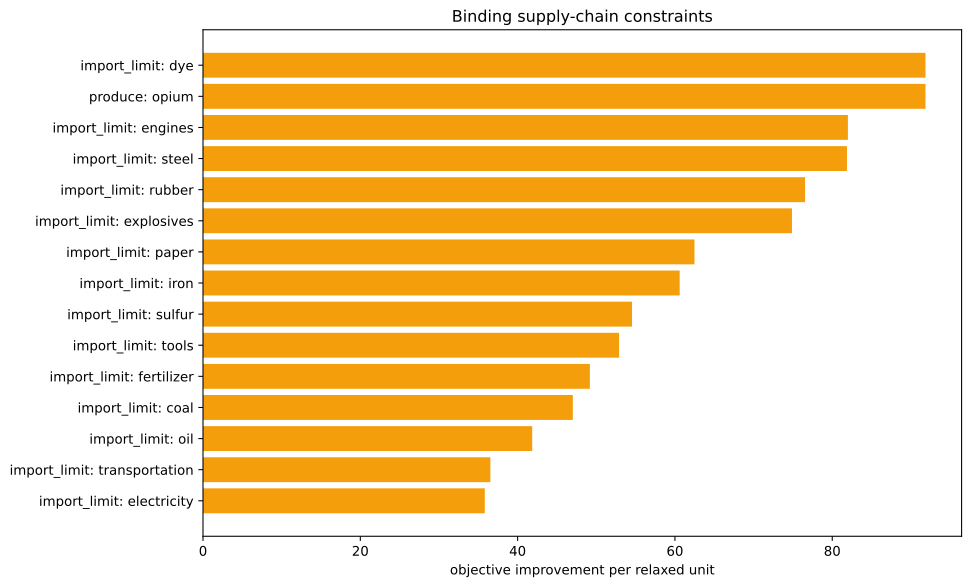

Source data for this figure (header and first rows):
kind, family, label, realized_value, bound, slack, residual, binding, solver_marginal, improvement_per_unit
inequality, import_limit, ammunition, 0.0, 0.0, 0.0, 0.0, True, -0.0, 0.0
inequality, import_limit, small_arms, 0.0, 0.0, 0.0, 0.0, True, -0.0, 0.0
inequality, import_limit, artillery, 0.0, 0.0, 0.0, 0.0, True, -0.0, 0.0
inequality, import_limit, tanks, 0.0, 0.0, 0.0, 0.0, True, -0.0, 0.0
inequality, import_limit, aeroplanes, 0.0, 0.0, 0.0, 0.0, True, -0.0, 0.0
inequality, import_limit, manowars, 0.0, 0.0, 0.0, 0.0, True, -0.0, 0.0
inequality, import_limit, ironclads, 0.0, 0.0, 0.0, 0.0, True, -0.0, 0.0
inequality, import_limit, grain, 0.0, 0.0, 0.0, 0.0, True, -0.0, 0.0
inequality, import_limit, fish, 0.0, 0.0, 0.0, 0.0, True, -0.0, 0.0
inequality, import_limit, fabric, 0.0, 0.0, 0.0, 0.0, True, -0.0, 0.0
inequality, import_limit, wood, 0.0, 0.0, 0.0, 0.0, True, -35, 35
inequality, import_limit, groceries, 0.0, 0.0, 0.0, 0.0, True, -0.0, 0.0
inequality, import_limit, clothes, 0.0, 0.0, 0.0, 0.0, True, -0.0, 0.0
inequality, import_limit, furniture, 0.0, 0.0, 0.0, 0.0, True, -0.0, 0.0
inequality, import_limit, paper, 0.0, 0.0, 0.0, 0.0, True, -62.49, 62.49
inequality, import_limit, services, 0.0, 0.0, 0.0, 0.0, True, -0.0, 0.0
inequality, import_limit, transportation, -2.1316282072803006e-14, 0.0, 2.1316282072803006e-14, 0.0, True, -36.54, 36.54
inequality, import_limit, electricity, 0.0, 0.0, 0.0, 0.0, True, -35.83, 35.83
inequality, import_limit, merchant_marine, 0.0, 0.0, 0.0, 0.0, True, -0.0, 0.0
inequality, import_limit, clippers, 0.0, 0.0, 0.0, 0.0, True, -0.0, 0.0
inequality, import_limit, steamers, 0.0, 0.0, 0.0, 0.0, True, -0.0, 0.0
inequality, import_limit, silk, 0.0, 0.0, 0.0, 0.0, True, -0.0, 0.0
inequality, import_limit, dye, 2.7755575615628914e-17, 0.0, -2.7755575615628914e-17, 0.0, True, -91.85, 91.85
inequality, import_limit, sulfur, -7.216449660063518e-16, 0.0, 7.216449660063518e-16, 0.0, True, -54.54, 54.54
inequality, import_limit, coal, 2.4147350785597155e-15, 0.0, -2.4147350785597155e-15, 0.0, True, -47.02, 47.02
inequality, import_limit, iron, -6.439293542825908e-15, 0.0, 6.439293542825908e-15, 0.0, True, -60.6, 60.6
inequality, import_limit, lead, 0.0, 0.0, 0.0, 0.0, True, -0.0, 0.0
inequality, import_limit, hardwood, 0.0, 0.0, 0.0, 0.0, True, -0.0, 0.0
inequality, import_limit, rubber, 0.0, 0.0, 0.0, 0.0, True, -76.54, 76.54
inequality, import_limit, oil, 1.7053025658242404e-13, 0.0, -1.7053025658242404e-13, 0.0, True, -41.85, 41.85
inequality, import_limit, engines, 2.842170943040401e-14, 0.0, -2.842170943040401e-14, 0.0, True, -81.99, 81.99
inequality, import_limit, steel, 3.552713678800501e-15, 0.0, -3.552713678800501e-15, 0.0, True, -81.87, 81.87
inequality, import_limit, glass, 0.0, 0.0, 0.0, 0.0, True, -0.0, 0.0
inequality, import_limit, fertilizer, 1.1102230246251565e-16, 0.0, -1.1102230246251565e-16, 0.0, True, -49.18, 49.18
inequality, import_limit, tools, 3.91631171936524e-14, 0.0, -3.91631171936524e-14, 0.0, True, -52.9, 52.9
inequality, import_limit, explosives, -1.7763568394002505e-15, 0.0, 1.7763568394002505e-15, 0.0, True, -74.88, 74.88
inequality, import_limit, porcelain, 0.0, 0.0, 0.0, 0.0, True, -0.0, 0.0
inequality, import_limit, meat, 0.0, 0.0, 0.0, 0.0, True, -0.0, 0.0
inequality, import_limit, fruit, 0.0, 0.0, 0.0, 0.0, True, -0.0, 0.0
inequality, import_limit, liquor, 0.0, 0.0, 0.0, 0.0, True, -0.0, 0.0
inequality, import_limit, wine, 0.0, 0.0, 0.0, 0.0, True, -0.0, 0.0
inequality, import_limit, tea, 0.0, 0.0, 0.0, 0.0, True, -0.0, 0.0
inequality, import_limit, coffee, 0.0, 0.0, 0.0, 0.0, True, -0.0, 0.0
inequality, import_limit, sugar, 0.0, 0.0, 0.0, 0.0, True, -0.0, 0.0
inequality, import_limit, tobacco, 0.0, 0.0, 0.0, 0.0, True, -0.0, 0.0
inequality, import_limit, opium, -2000, 0.0, 2000, 0.0, False, -0.0, 0.0
inequality, import_limit, automobiles, 0.0, 0.0, 0.0, 0.0, True, -0.0, 0.0
inequality, import_limit, telephones, 0.0, 0.0, 0.0, 0.0, True, -0.0, 0.0
inequality, import_limit, radios, 0.0, 0.0, 0.0, 0.0, True, -0.0, 0.0
inequality, import_limit, luxury_clothes, 0.0, 0.0, 0.0, 0.0, True, -0.0, 0.0
inequality, import_limit, luxury_furniture, 0.0, 0.0, 0.0, 0.0, True, -0.0, 0.0
inequality, import_limit, gold, 0.0, 0.0, 0.0, 0.0, True, -0.0, 0.0
inequality, import_limit, fine_art, 0.0, 0.0, 0.0, 0.0, True, -0.0, 0.0
inequality, produce, opium, -2000, -2000, 0.0, 0.0, True, -91.85, 91.85
equality, era_cap, era_cap, 0.0, 0.0, , 0.0, True, -0.0, 
equality, banned_building_groups, bg_gold_fields, 0.0, 0.0, , 0.0, True, -0.0, 
equality, banned_building_groups, bg_army, 0.0, 0.0, , 0.0, True, -0.0, 
equality, banned_building_groups, bg_conscription, 0.0, 0.0, , 0.0, True, -0.0, 
equality, banned_building_groups, bg_naval_fortification, 0.0, 0.0, , 0.0, True, -0.0, 
equality, banned_building_groups, bg_naval_administration, 0.0, 0.0, , 0.0, True, -0.0, 
... 16 more rows
